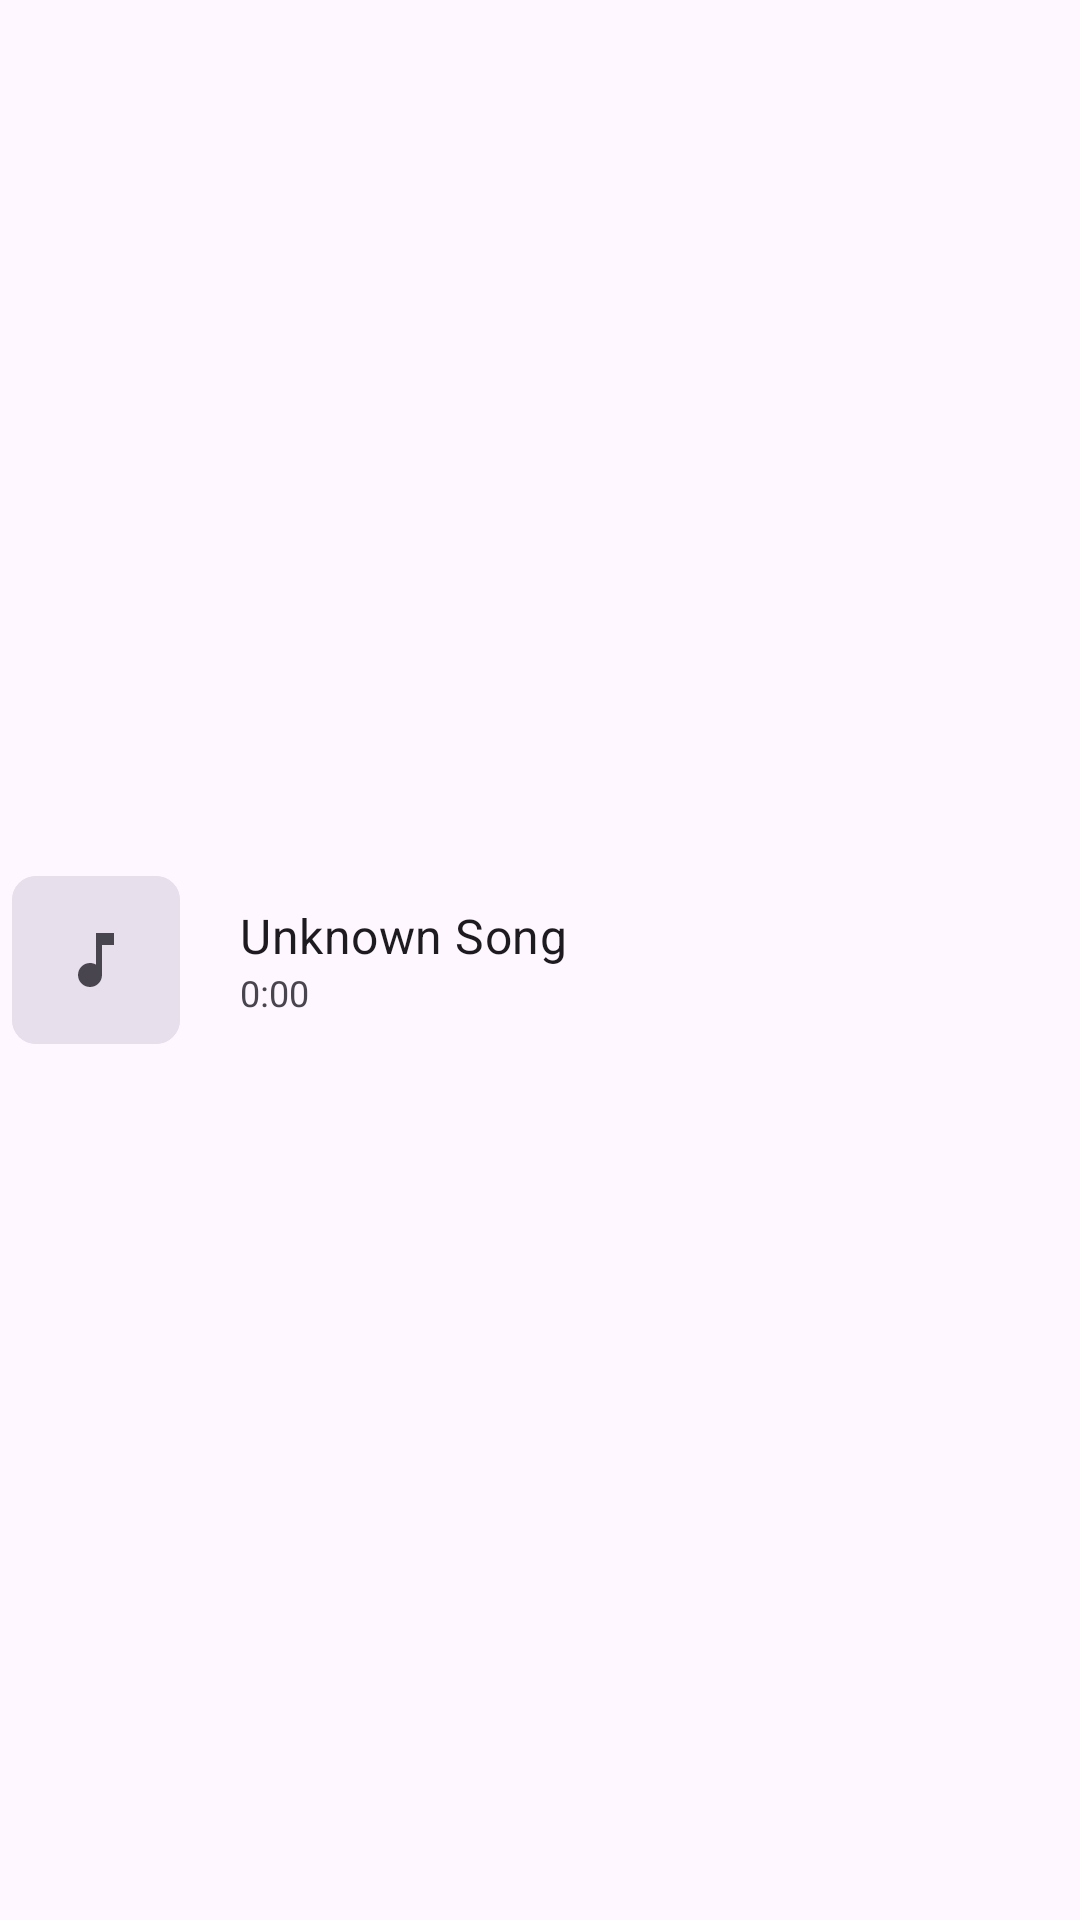

Android layout source for this screen:
<!-- AndroidManifest.xml: application theme Theme.Symphonica -->
<!-- res/layout/home_history_card.xml -->
<?xml version="1.0" encoding="utf-8"?>
<FrameLayout xmlns:android="http://schemas.android.com/apk/res/android"
    android:layout_width="match_parent"
    android:layout_height="70dp"
    android:background="?android:attr/selectableItemBackground"
    android:clickable="true"
    android:focusable="true"
    android:longClickable="true">

    <LinearLayout
        android:layout_width="match_parent"
        android:layout_height="wrap_content"
        android:layout_gravity="center_vertical"
        android:layout_marginStart="4dp"
        android:orientation="horizontal">

        <ImageView
            android:id="@+id/song_cover"
            android:layout_width="56dp"
            android:layout_height="56dp"
            android:layout_gravity="center_vertical"
            android:background="@drawable/rp_album_cover"
            android:clipToOutline="true"
            android:contentDescription="@string/desc_album_cover"
            android:scaleType="centerCrop"
            android:src="@drawable/ic_song_default_cover" />

        <LinearLayout
            android:layout_width="wrap_content"
            android:layout_height="wrap_content"
            android:layout_gravity="center_vertical"
            android:layout_marginStart="20dp"
            android:orientation="vertical">

            <TextView
                android:id="@+id/song_title"
                android:layout_width="200dp"
                android:layout_height="wrap_content"
                android:ellipsize="end"
                android:letterSpacing="0.01"
                android:singleLine="true"
                android:text="@string/unknown_song"
                android:textColor="?attr/colorOnSurface"
                android:textSize="16sp" />

            <TextView
                android:id="@+id/song_duration"
                android:layout_width="wrap_content"
                android:layout_height="wrap_content"
                android:layout_marginEnd="24dp"
                android:text="@string/default_play_time"
                android:textColor="?attr/colorOnSurfaceVariant"
                android:textSize="12sp" />

        </LinearLayout>

    </LinearLayout>

</FrameLayout>
<!-- resources referenced by this layout -->
<resources>
  <!-- drawable ic_song_default_cover (drawable) -->
  <?xml version="1.0" encoding="utf-8"?>
  <layer-list xmlns:android="http://schemas.android.com/apk/res/android">
      <item android:id="@android:id/background">
          <shape
              android:shape="rectangle"
              android:tint="?attr/colorSurfaceVariant">
              <corners android:radius="0dp" />
          </shape>
      </item>
      <item
          android:bottom="16dp"
          android:drawable="@drawable/ic_note"
          android:end="16dp"
          android:start="16dp"
          android:top="16dp" />
  </layer-list>
  <!-- drawable rp_album_cover (drawable) -->
  <?xml version="1.0" encoding="utf-8"?>
  <ripple xmlns:android="http://schemas.android.com/apk/res/android"
      android:color="@android:color/system_neutral1_100">
      <item android:id="@android:id/background">
          <shape
              android:shape="rectangle"
              android:tint="?attr/colorSurfaceVariant">
              <corners android:radius="8dp" />
          </shape>
      </item>
  </ripple>
  <string name="default_play_time" translatable="false">0:00</string>
  <string name="desc_album_cover">Album Cover</string>
  <string name="unknown_song">Unknown Song</string>
  <style name="Theme.Symphonica" parent="Base.Theme.Symphonica" />
  <!-- drawable ic_note (drawable) -->
  <vector xmlns:android="http://schemas.android.com/apk/res/android"
      android:width="24dp"
      android:height="24dp"
      android:tint="?attr/colorControlNormal"
      android:viewportWidth="24"
      android:viewportHeight="24">
      <path
          android:fillColor="@android:color/white"
          android:pathData="M12,3v10.55c-0.59,-0.34 -1.27,-0.55 -2,-0.55 -2.21,0 -4,1.79 -4,4s1.79,4 4,4 4,-1.79 4,-4V7h4V3h-6z" />
  </vector>
  <style name="Base.Theme.Symphonica" parent="Theme.Material3.DayNight.NoActionBar">
          <item name="android:navigationBarColor">@android:color/transparent</item>
          <item name="android:statusBarColor">@android:color/transparent</item>
          <item name="android:windowLightStatusBar">true</item>
          <item name="android:windowActivityTransitions">true</item>
          <item name="bottomSheetDialogTheme">@style/ThemeOverlay.App.BottomSheetDialog</item>
      </style>
  <style name="ThemeOverlay.App.BottomSheetDialog" parent="ThemeOverlay.Material3.BottomSheetDialog">
          <item name="bottomSheetStyle">@style/ModalBottomSheetDialog</item>
      </style>
  <style name="ModalBottomSheetDialog" parent="Widget.Material3.BottomSheet.Modal">
          <item name="shapeAppearance">@style/ShapeAppearance.BottomSheet.LargeComponent</item>
      </style>
  <style name="ShapeAppearance.BottomSheet.LargeComponent" parent="ShapeAppearance.Material3.LargeComponent">
          <item name="cornerFamily">rounded</item>
          <item name="cornerSize">8dp</item>
      </style>
</resources>
